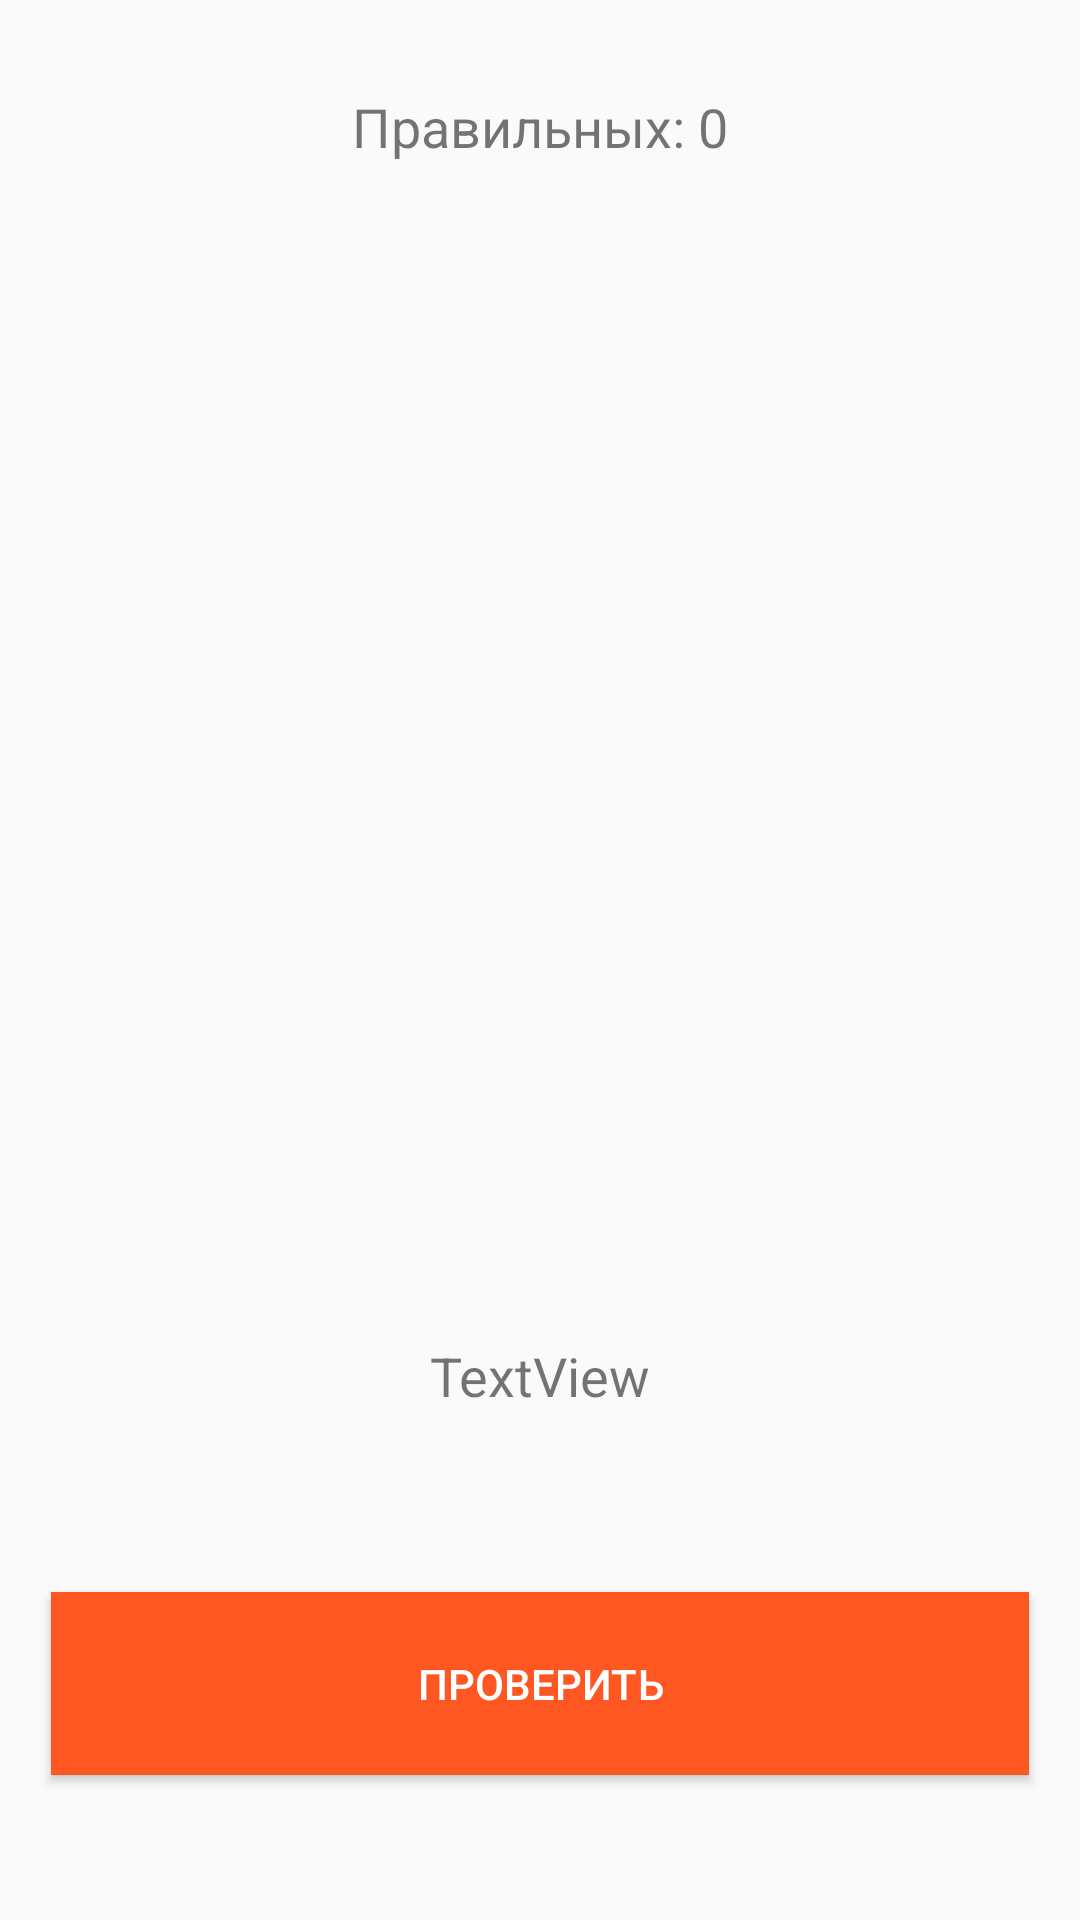

Write the Android layout XML for this screen, with the resource values it uses.
<!-- AndroidManifest.xml: application theme AppTheme -->
<!-- res/layout/activity_game.xml -->
<?xml version="1.0" encoding="utf-8"?>
<androidx.constraintlayout.widget.ConstraintLayout xmlns:android="http://schemas.android.com/apk/res/android"
    xmlns:app="http://schemas.android.com/apk/res-auto"
    xmlns:tools="http://schemas.android.com/tools"
    android:layout_width="match_parent"
    android:layout_height="match_parent"
    tools:context=".GameActivity">

    <TextView
        android:id="@+id/countAnswer"
        android:layout_width="wrap_content"
        android:layout_height="wrap_content"
        android:layout_marginTop="30dp"
        android:text="Правильных: 0"
        android:textSize="18sp"
        app:layout_constraintLeft_toLeftOf="parent"
        app:layout_constraintRight_toRightOf="parent"
        app:layout_constraintTop_toTopOf="parent" />

    <LinearLayout
        android:id="@+id/lay1"
        android:layout_width="377dp"
        android:layout_height="59dp"
        android:layout_marginTop="150dp"
        android:gravity="center"
        android:orientation="horizontal"
        app:layout_constraintEnd_toEndOf="parent"
        app:layout_constraintStart_toStartOf="parent"
        app:layout_constraintTop_toBottomOf="@id/countAnswer" />

    <LinearLayout
        android:id="@+id/lay2"
        android:layout_width="375dp"
        android:layout_height="63dp"
        android:layout_marginTop="10dp"
        android:gravity="center"
        android:orientation="horizontal"
        app:layout_constraintLeft_toLeftOf="@+id/lay1"
        app:layout_constraintRight_toRightOf="@+id/lay1"
        app:layout_constraintTop_toBottomOf="@id/lay1" />

    <TextView
        android:id="@+id/time"
        android:layout_width="wrap_content"
        android:layout_height="wrap_content"
        android:layout_marginTop="110dp"
        android:text="TextView"
        android:textSize="18sp"
        app:layout_constraintLeft_toLeftOf="parent"
        app:layout_constraintRight_toRightOf="parent"
        app:layout_constraintTop_toBottomOf="@id/lay2" />

    <Button
        android:id="@+id/button4"
        android:layout_width="326dp"
        android:layout_height="61dp"
        android:layout_marginTop="60dp"
        android:background="#FF5722"
        android:onClick="onClickButton"
        android:text="Проверить"
        android:textColor="#FFFFFF"
        app:layout_constraintLeft_toLeftOf="parent"
        app:layout_constraintRight_toRightOf="parent"
        app:layout_constraintTop_toBottomOf="@id/time" />


</androidx.constraintlayout.widget.ConstraintLayout>
<!-- resources referenced by this layout -->
<resources>
  <style name="AppTheme" parent="Theme.AppCompat.Light.DarkActionBar">
          
          <item name="colorPrimary">@color/colorPrimary</item>
          <item name="colorPrimaryDark">#E91E63</item>
          <item name="colorAccent">@color/colorAccent</item>
      </style>
  <!-- not gathered from this repository: default colours our renderer supplied (Android Studio template values) -->
  <color name="colorPrimary">#FF6200EE</color>
  <color name="colorAccent">#FF03DAC5</color>
</resources>
